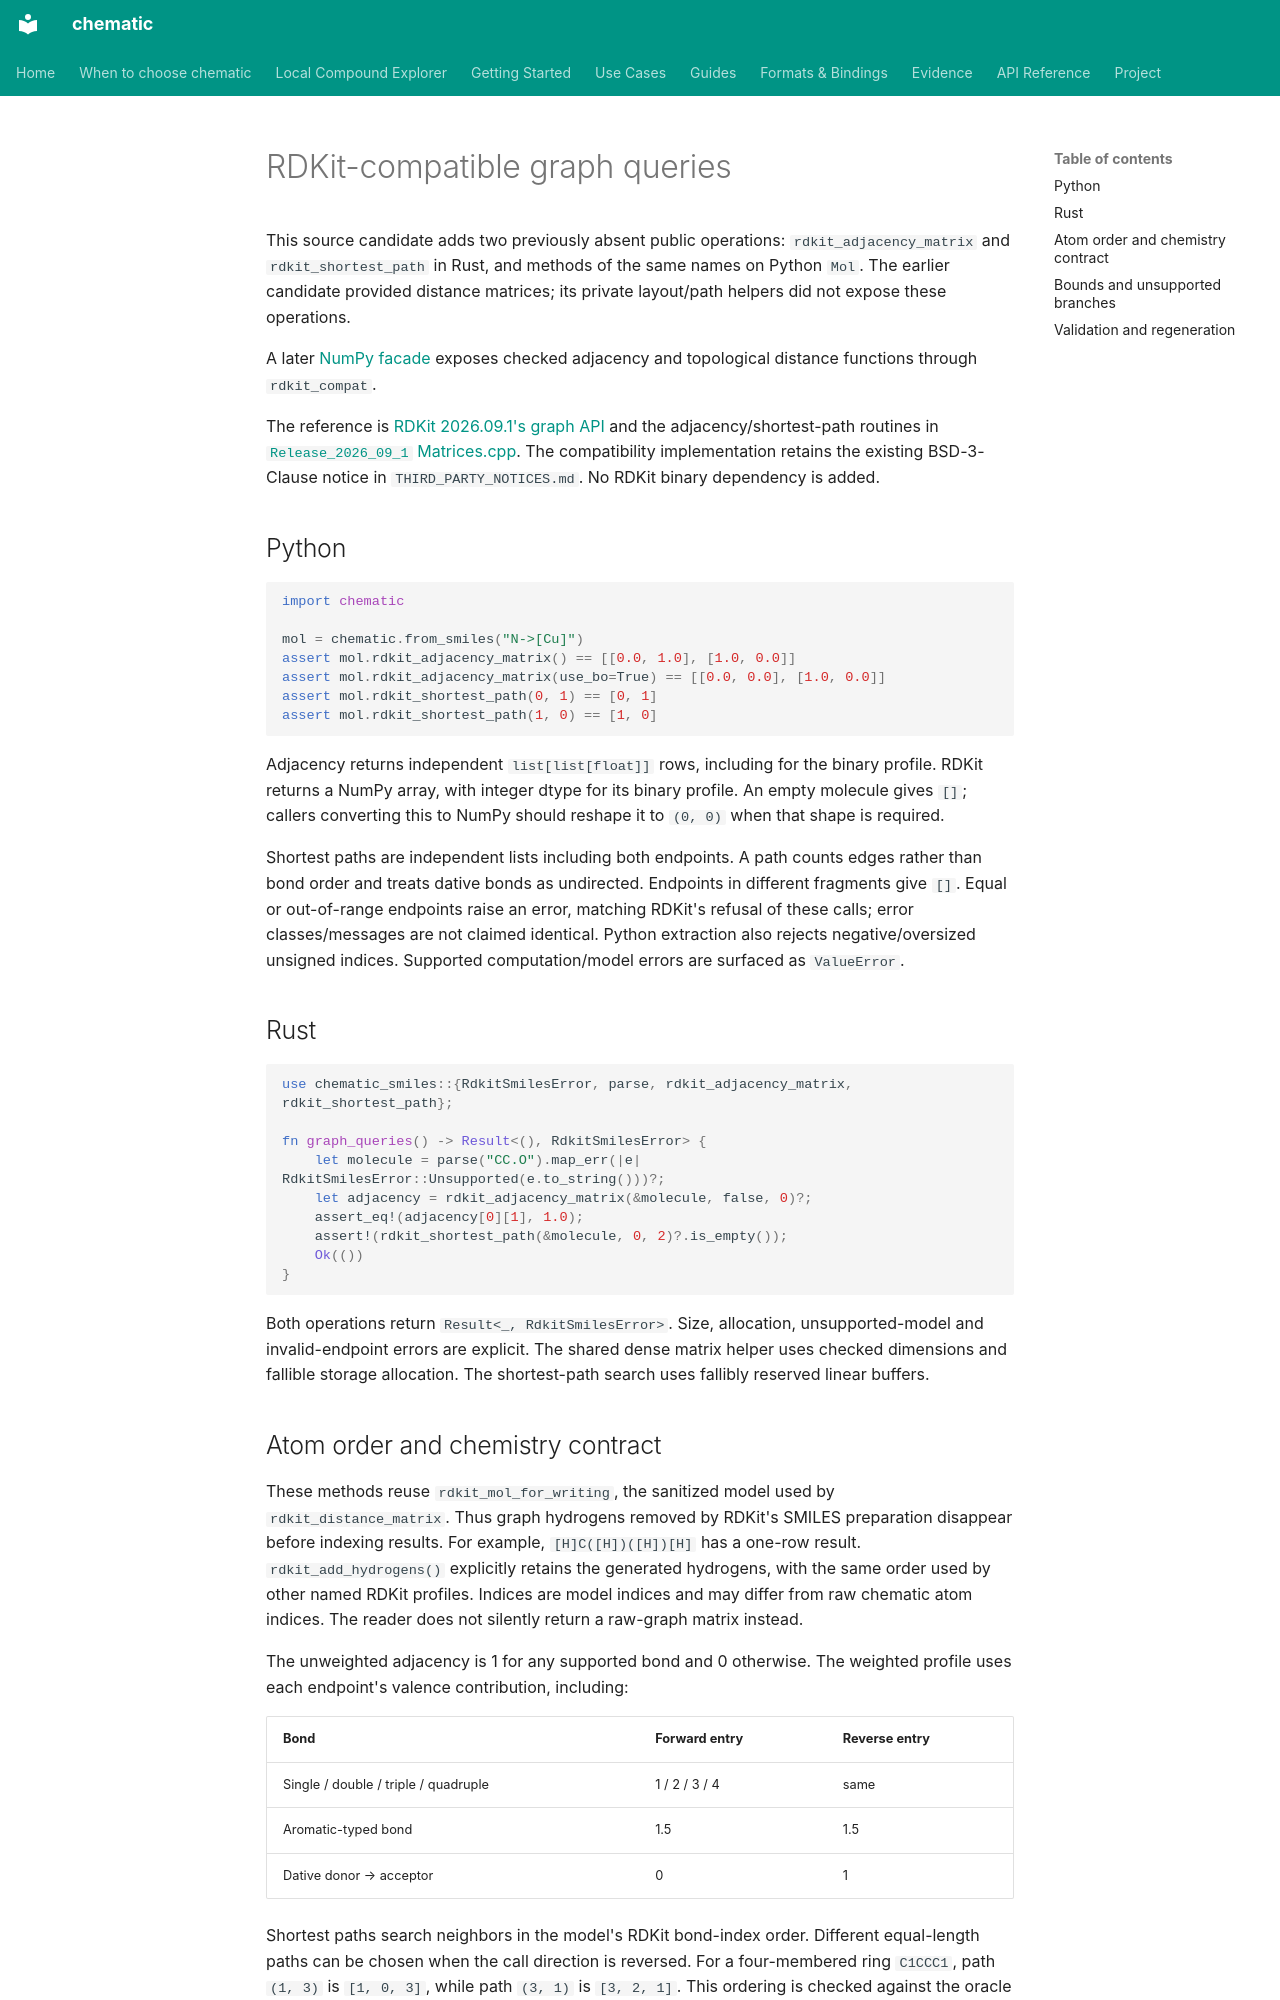

repository: kent-tokyo/chematic · page: reference/rdkit-graph-queries/index.html · generator: mkdocs

# RDKit-compatible graph queries

This source candidate adds two previously absent public operations:
`rdkit_adjacency_matrix` and `rdkit_shortest_path` in Rust, and methods of the
same names on Python `Mol`. The earlier candidate provided distance matrices;
its private layout/path helpers did not expose these operations.

A later [NumPy facade](compat-graph-matrices.md) exposes checked adjacency
and topological distance functions through `rdkit_compat`.

The reference is [RDKit 2026.09.1's graph API](https://www.rdkit.org/docs/source/rdkit.Chem.rdmolops.html)
and the adjacency/shortest-path routines in
[`Release_2026_09_1` Matrices.cpp](https://github.com/rdkit/rdkit/blob/fece8caa860bdf6c9c82bdb9253f22a0cf87150c/Code/GraphMol/Matrices.cpp).
The compatibility implementation retains the existing BSD-3-Clause notice in
`THIRD_PARTY_NOTICES.md`. No RDKit binary dependency is added.

## Python

```python
import chematic

mol = chematic.from_smiles("N->[Cu]")
assert mol.rdkit_adjacency_matrix() == [[0.0, 1.0], [1.0, 0.0]]
assert mol.rdkit_adjacency_matrix(use_bo=True) == [[0.0, 0.0], [1.0, 0.0]]
assert mol.rdkit_shortest_path(0, 1) == [0, 1]
assert mol.rdkit_shortest_path(1, 0) == [1, 0]
```

Adjacency returns independent `list[list[float]]` rows, including for the
binary profile. RDKit returns a NumPy array, with integer dtype for its binary
profile. An empty molecule gives `[]`; callers converting this to NumPy should
reshape it to `(0, 0)` when that shape is required.

Shortest paths are independent lists including both endpoints. A path counts
edges rather than bond order and treats dative bonds as undirected. Endpoints
in different fragments give `[]`. Equal or out-of-range endpoints raise an
error, matching RDKit's refusal of these calls; error classes/messages are not
claimed identical. Python extraction also rejects negative/oversized unsigned
indices. Supported computation/model errors are surfaced as `ValueError`.

## Rust

```rust
use chematic_smiles::{RdkitSmilesError, parse, rdkit_adjacency_matrix, rdkit_shortest_path};

fn graph_queries() -> Result<(), RdkitSmilesError> {
    let molecule = parse("CC.O").map_err(|e| RdkitSmilesError::Unsupported(e.to_string()))?;
    let adjacency = rdkit_adjacency_matrix(&molecule, false, 0)?;
    assert_eq!(adjacency[0][1], 1.0);
    assert!(rdkit_shortest_path(&molecule, 0, 2)?.is_empty());
    Ok(())
}
```

Both operations return `Result<_, RdkitSmilesError>`. Size, allocation,
unsupported-model and invalid-endpoint errors are explicit. The shared dense
matrix helper uses checked dimensions and fallible storage allocation. The
shortest-path search uses fallibly reserved linear buffers.
